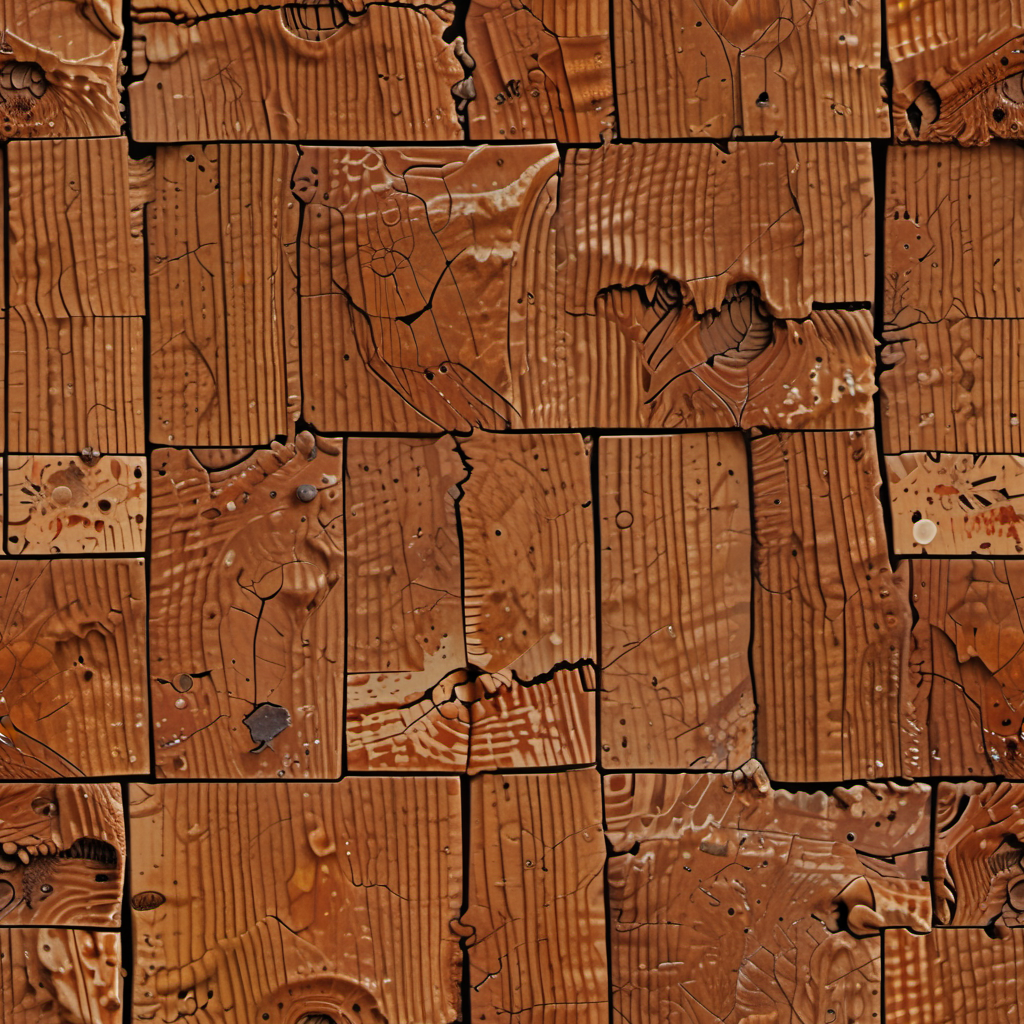
Generation parameters embedded in this image by AUTOMATIC1111 Stable Diffusion web UI or a fork of it (Forge, ...) (PNG 'parameters' text chunk):
((extremally close shoot)) (macro shoot), realistic, cinematic film still of texture raw pbr albedo photo flat texture
natural surface dusty wood  tiles weathered !colour paint splash! feature.splatter (feature.grit:-0.4) feature.scratches feature.cracks, scratchmarks, soft ambient occlusion shadow
  top down close-up <lora:TechMaker_v1-e6:1> top down close-up,  flyweight, hdr, wide angle, night , vignette, highly detailed, key visual, hdr, beefy, simple background, by, form, cold orange green red theme,  BREAK, realistic, ((photorealistic)), extremely detailed, glass reflection, dark shadows, hard light hard shadows, shallow depth of field,highly detailed, high budget Hollywood film, ((darkfull )) , detailed, focus on material, key visual, hdr, simple background, by, form, orange green red blue theme
Negative prompt: visible shadows, strong lights and shadows, sharp shadows, strong lights, blurry, photo-description, brand, right, name, logo, imprint, copyright, watermark, text, white text, signature, downloaded, company-branding, ugly, deformed, noisy, blurry
Steps: 8, Sampler: Euler A SGMUniform, CFG scale: 1.5, Seed: 1555019832, Size: 1024x1024, Model hash: 384fad53eb, Model: cinematix-lcm-L4, Tiling: True, Lora hashes: "TechMaker_v1-e6: 0a00153c6afc", Version: f0.0.17v1.8.0rc-latest-276-g29be1da7